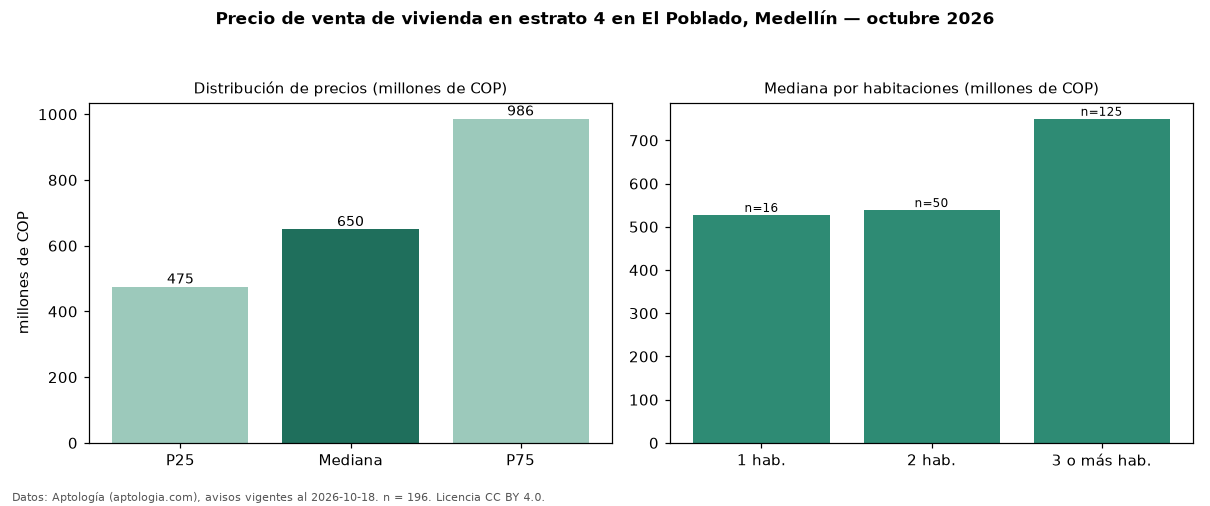

Data behind this chart, as committed beside it:
seccion, metrica, valor, moneda, n
precio, p25, 475000000, COP, 196
precio, mediana, 650000000, COP, 196
precio, p75, 986250000, COP, 196
precio, minimo, 265000000, COP, 196
precio, maximo, 4000000000, COP, 196
m2, mediana_precio_m2, 7557368, COP, 192
m2, area_mediana_m2, 85.0, m2, 192
admin, mediana_admin_mes, 432500, COP, 136
banos, mediana_banos, 2.0, , 
parqueadero, pct_con_parqueadero, 77.2, %, 180
estrato, estrato_mas_frecuente, 4, , 196
habitaciones, 1, 527500000, COP, 16
habitaciones, 2, 538780000, COP, 50
habitaciones, 3+, 750000000, COP, 125
fuente, fecha_datos, 2026-10-18, , 
fuente, atribucion, https://www.aptologia.com/venta/medellin…, , 
fuente, licencia, CC BY 4.0, , 
